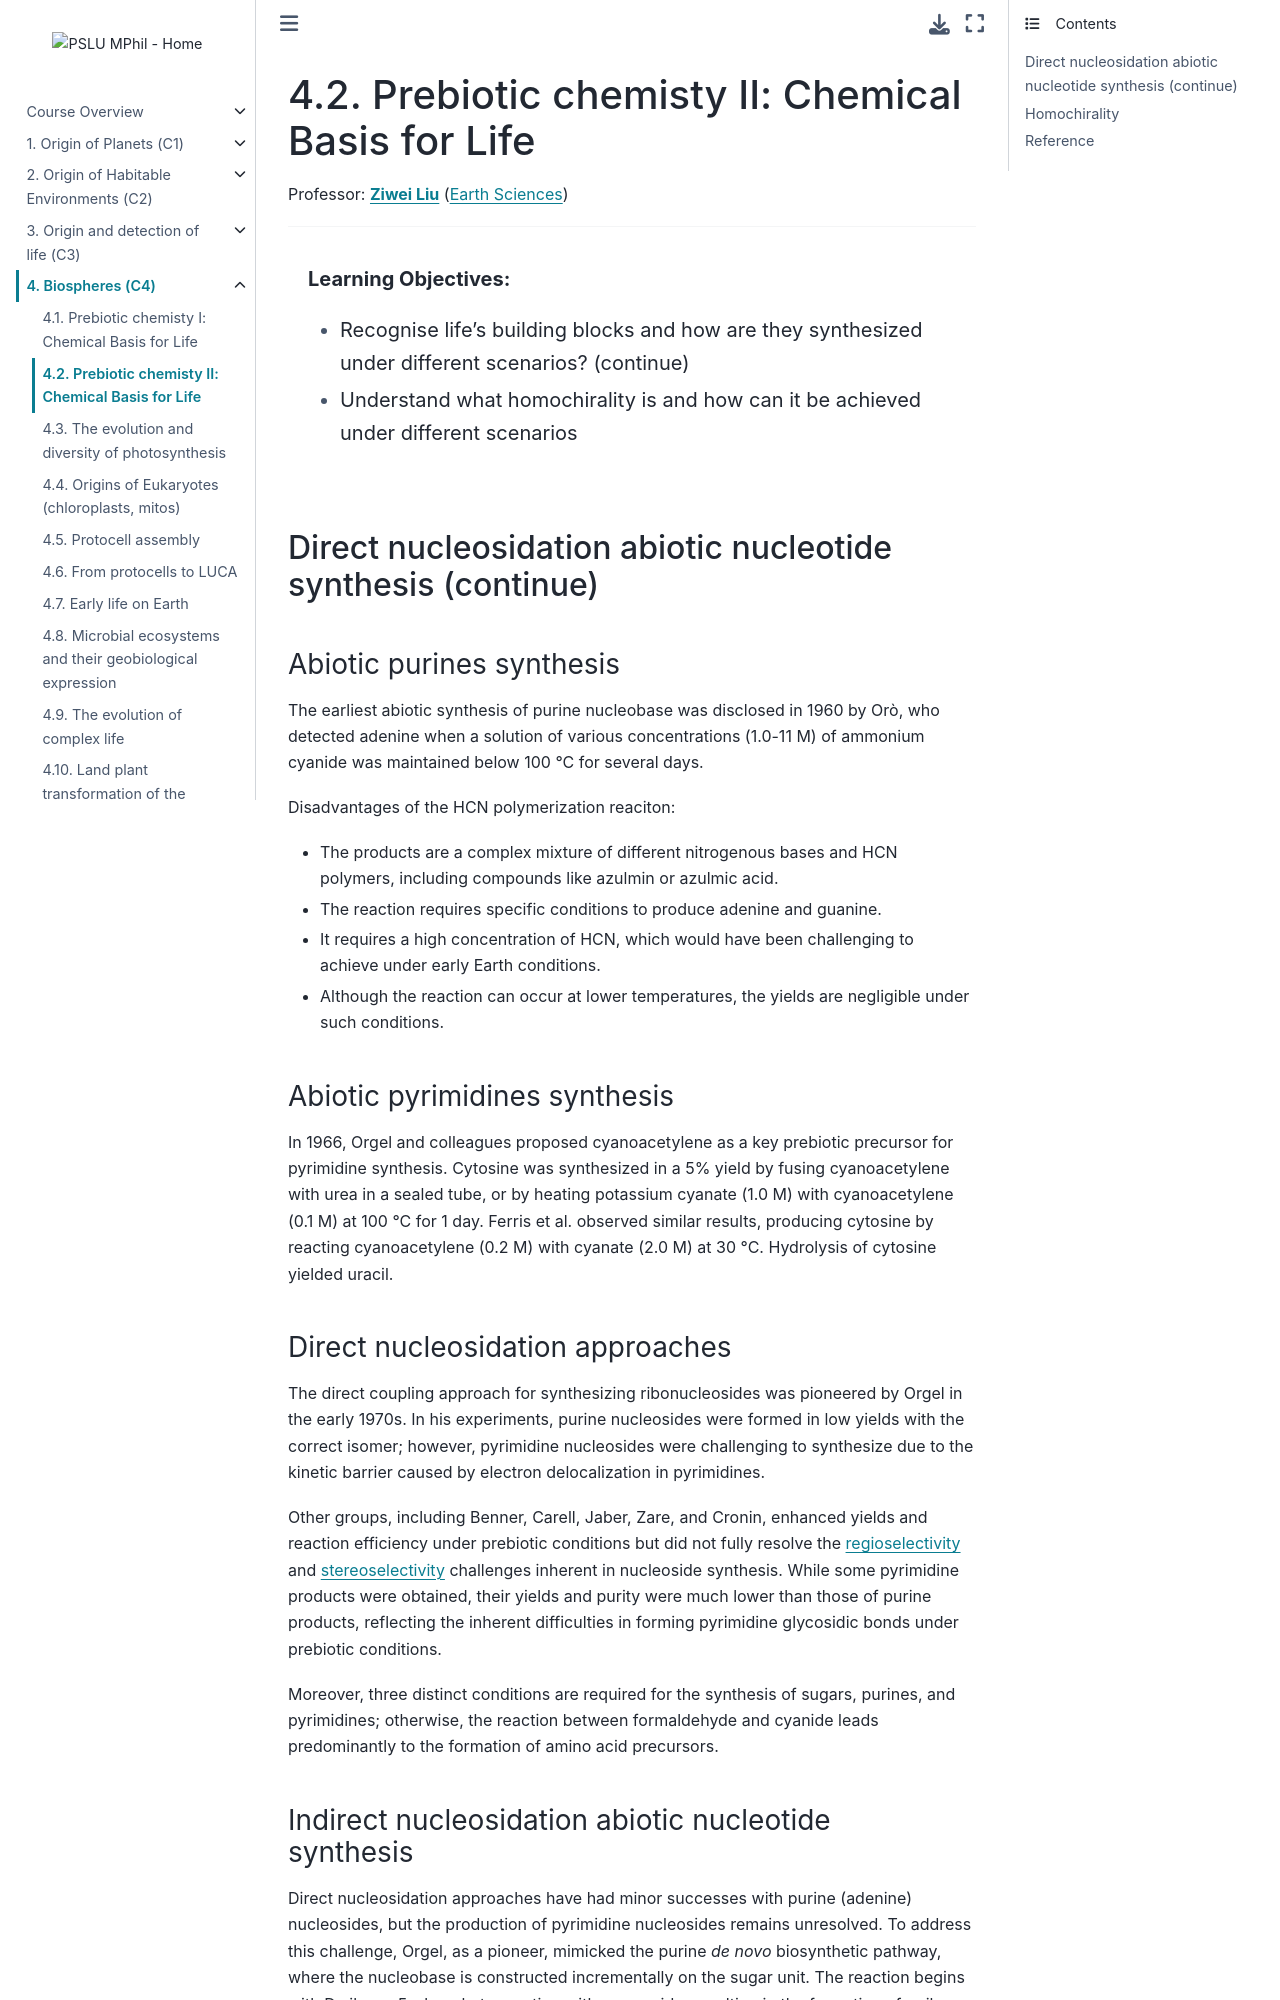

repository: pslu-mphil/Core-course-notes · page: 04_biospheres/l2/l2.html · generator: jekyll

(lecture_c4_2)=
# Prebiotic chemisty II: Chemical Basis for Life 

Professor: **[Ziwei Liu](mailto:zwl25@cam.ac.uk)** ([Earth Sciences](https://www.esc.cam.ac.uk))

---

```{highlights}

**Learning Objectives:**
- Recognise life's building blocks and how are they synthesized under different scenarios? (continue)
- Understand what homochirality is and how can it be achieved under different scenarios

```
## Direct nucleosidation abiotic nucleotide synthesis (continue)

### Abiotic purines synthesis

The earliest abiotic synthesis of purine nucleobase was disclosed in 1960 by Orò, who detected adenine when a solution of various concentrations (1.0-11 M) of ammonium cyanide was maintained below 100 °C for several days.

Disadvantages of the HCN polymerization reaciton:
- The products are a complex mixture of different nitrogenous bases and HCN polymers, including compounds like azulmin or azulmic acid.
- The reaction requires specific conditions to produce adenine and guanine.
- It requires a high concentration of HCN, which would have been challenging to achieve under early Earth conditions.
- Although the reaction can occur at lower temperatures, the yields are negligible under such conditions.

### Abiotic pyrimidines synthesis

In 1966, Orgel and colleagues proposed cyanoacetylene as a key prebiotic precursor for pyrimidine synthesis. Cytosine was synthesized in a 5% yield by fusing cyanoacetylene with urea in a sealed tube, or by heating potassium cyanate (1.0 M) with cyanoacetylene (0.1 M) at 100 °C for 1 day. Ferris et al. observed similar results, producing cytosine by reacting cyanoacetylene (0.2 M) with cyanate (2.0 M) at 30 °C. Hydrolysis of cytosine yielded uracil.

### Direct nucleosidation approaches

The direct coupling approach for synthesizing ribonucleosides was pioneered by Orgel in the early 1970s. In his experiments, purine nucleosides were formed in low yields with the correct isomer; however, pyrimidine nucleosides were challenging to synthesize due to the kinetic barrier caused by electron delocalization in pyrimidines.

Other groups, including Benner, Carell, Jaber, Zare, and Cronin, enhanced yields and reaction efficiency under prebiotic conditions but did not fully resolve the {term}`regioselectivity` and {term}`stereoselectivity` challenges inherent in nucleoside synthesis. While some pyrimidine products were obtained, their yields and purity were much lower than those of purine products, reflecting the inherent difficulties in forming pyrimidine glycosidic bonds under prebiotic conditions. 

Moreover, three distinct conditions are required for the synthesis of sugars, purines, and pyrimidines; otherwise, the reaction between formaldehyde and cyanide leads predominantly to the formation of amino acid precursors.
